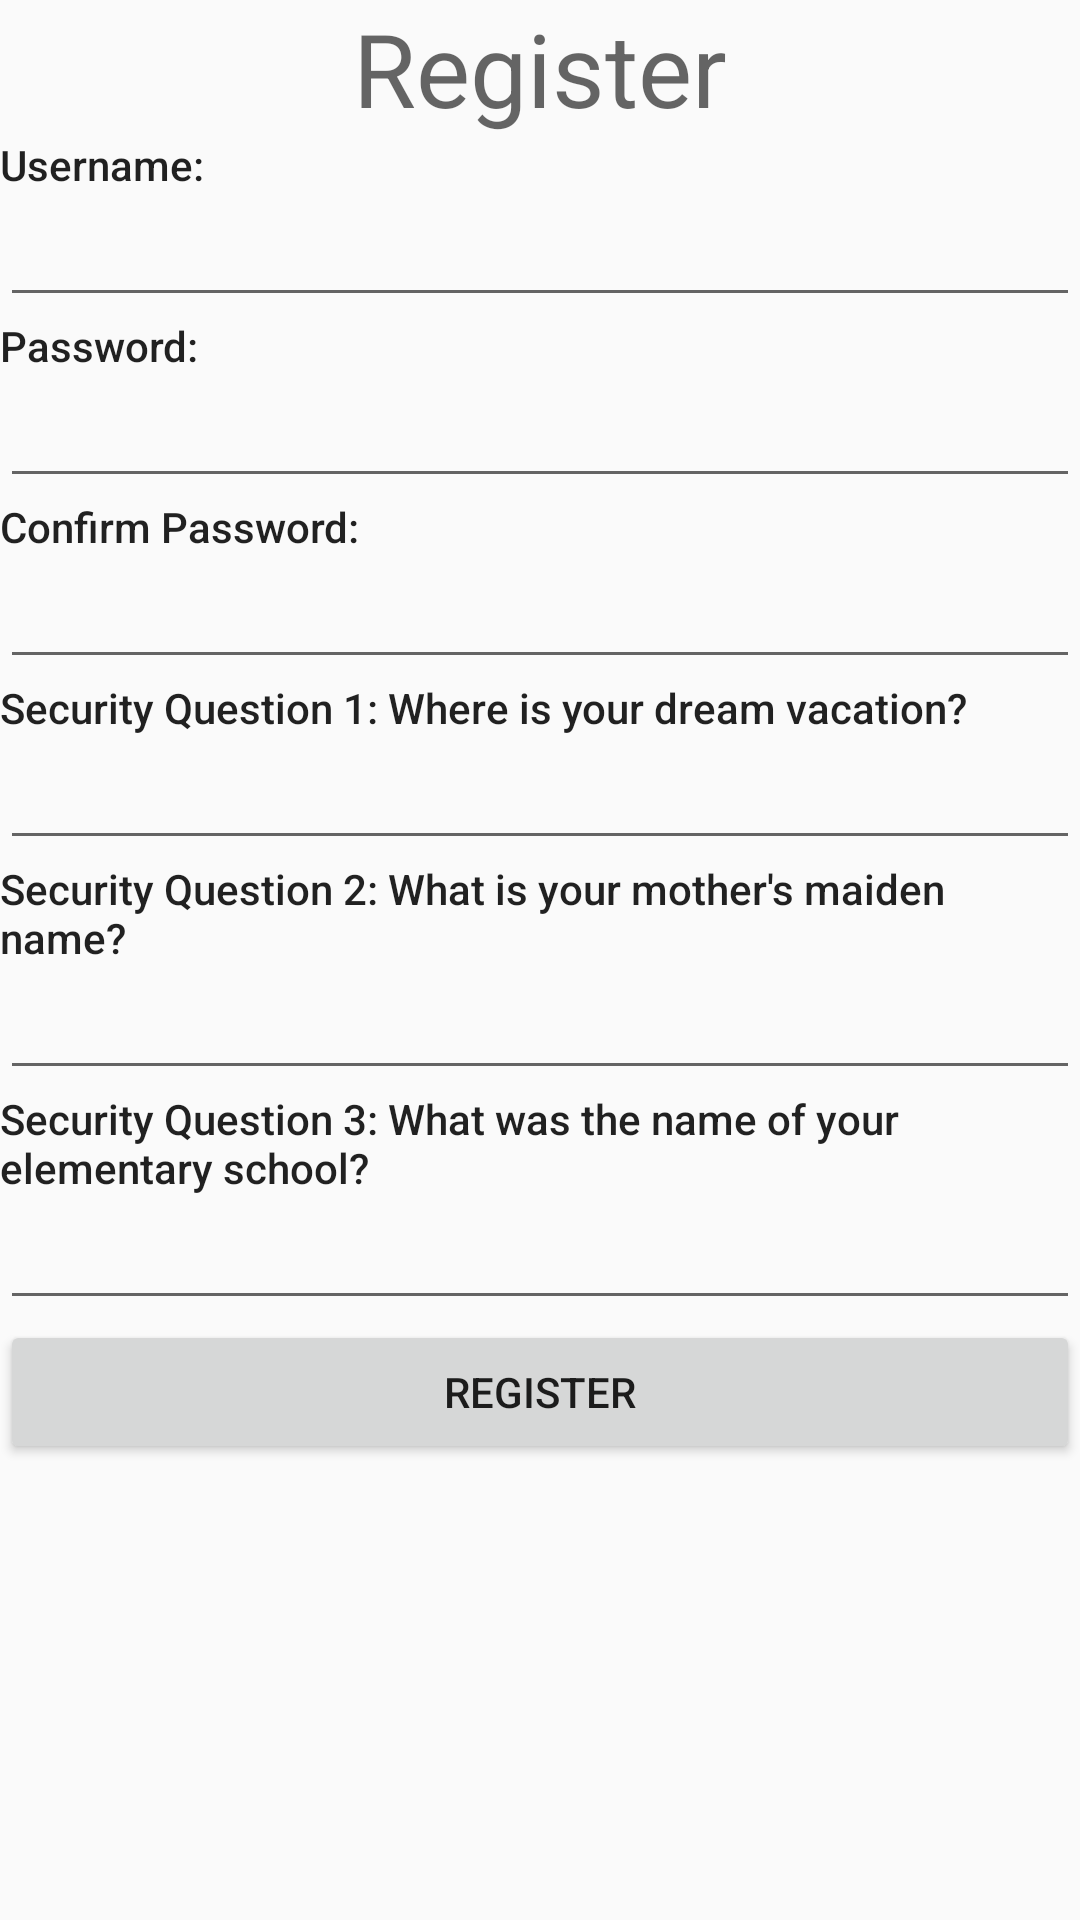

The Android layout XML behind this screen, and the referenced resources:
<!-- AndroidManifest.xml: application theme AppTheme -->
<!-- res/layout/register.xml -->
<?xml version="1.0" encoding="utf-8"?>
<LinearLayout xmlns:android="http://schemas.android.com/apk/res/android"
    android:layout_width="match_parent"
    android:layout_height="match_parent"
    android:orientation="vertical">

    <TextView
        android:id="@+id/textView2"
        android:layout_width="match_parent"
        android:layout_height="wrap_content"
        android:gravity="center"
        android:text="Register"
        android:textAppearance="@style/TextAppearance.AppCompat.Display1" />

    <TextView
        android:id="@+id/textView3"
        android:layout_width="match_parent"
        android:layout_height="wrap_content"
        android:text="Username:"
        android:textAppearance="@style/TextAppearance.AppCompat.Body2" />

    <EditText
        android:id="@+id/usernameRegister"
        android:layout_width="match_parent"
        android:layout_height="wrap_content"
        android:ems="10"
        android:inputType="text" />

    <TextView
        android:id="@+id/ET_dateExpired"
        android:layout_width="match_parent"
        android:layout_height="wrap_content"
        android:text="Password:"
        android:textAppearance="@style/TextAppearance.AppCompat.Body2" />

    <EditText
        android:id="@+id/passwordRegister"
        android:layout_width="match_parent"
        android:layout_height="wrap_content"
        android:ems="10"
        android:inputType="textPassword" />

    <TextView
        android:layout_width="match_parent"
        android:layout_height="wrap_content"
        android:text="Confirm Password:"
        android:textAppearance="@style/TextAppearance.AppCompat.Body2" />

    <EditText
        android:id="@+id/password2Register"
        android:layout_width="match_parent"
        android:layout_height="wrap_content"
        android:ems="10"
        android:inputType="textPassword" />

    <TextView
        android:layout_width="match_parent"
        android:layout_height="wrap_content"
        android:text="Security Question 1: Where is your dream vacation?"
        android:textAppearance="@style/TextAppearance.AppCompat.Body2" />

    <EditText
        android:id="@+id/secQuestion1"
        android:layout_width="match_parent"
        android:layout_height="wrap_content"
        android:ems="10"
        android:inputType="text" />

    <TextView
        android:layout_width="match_parent"
        android:layout_height="wrap_content"
        android:text="Security Question 2: What is your mother's maiden name?"
        android:textAppearance="@style/TextAppearance.AppCompat.Body2" />

    <EditText
        android:id="@+id/secQuestion2"
        android:layout_width="match_parent"
        android:layout_height="wrap_content"
        android:ems="10"
        android:inputType="text" />

    <TextView
        android:layout_width="match_parent"
        android:layout_height="wrap_content"
        android:text="Security Question 3: What was the name of your elementary school?"
        android:textAppearance="@style/TextAppearance.AppCompat.Body2" />

    <EditText
        android:id="@+id/secQuestion3"
        android:layout_width="match_parent"
        android:layout_height="wrap_content"
        android:ems="10"
        android:inputType="text" />

    <Button
        android:id="@+id/registerButton"
        android:layout_width="match_parent"
        android:layout_height="wrap_content"
        android:onClick="onRegisterClick"
        android:text="Register" />
</LinearLayout>
<!-- resources referenced by this layout -->
<resources>
  <style name="AppTheme" parent="Theme.AppCompat.Light.NoActionBar">
          
          <itemHandler name="colorPrimary">@color/colorPrimary</itemHandler>
          <itemHandler name="colorPrimaryDark">@color/colorPrimaryDark</itemHandler>
          <itemHandler name="colorAccent">@color/colorAccent</itemHandler>
      </style>
  <color name="colorPrimary">#3F51B5</color>
  <color name="colorPrimaryDark">#303F9F</color>
  <color name="colorAccent">#FF4081</color>
</resources>
